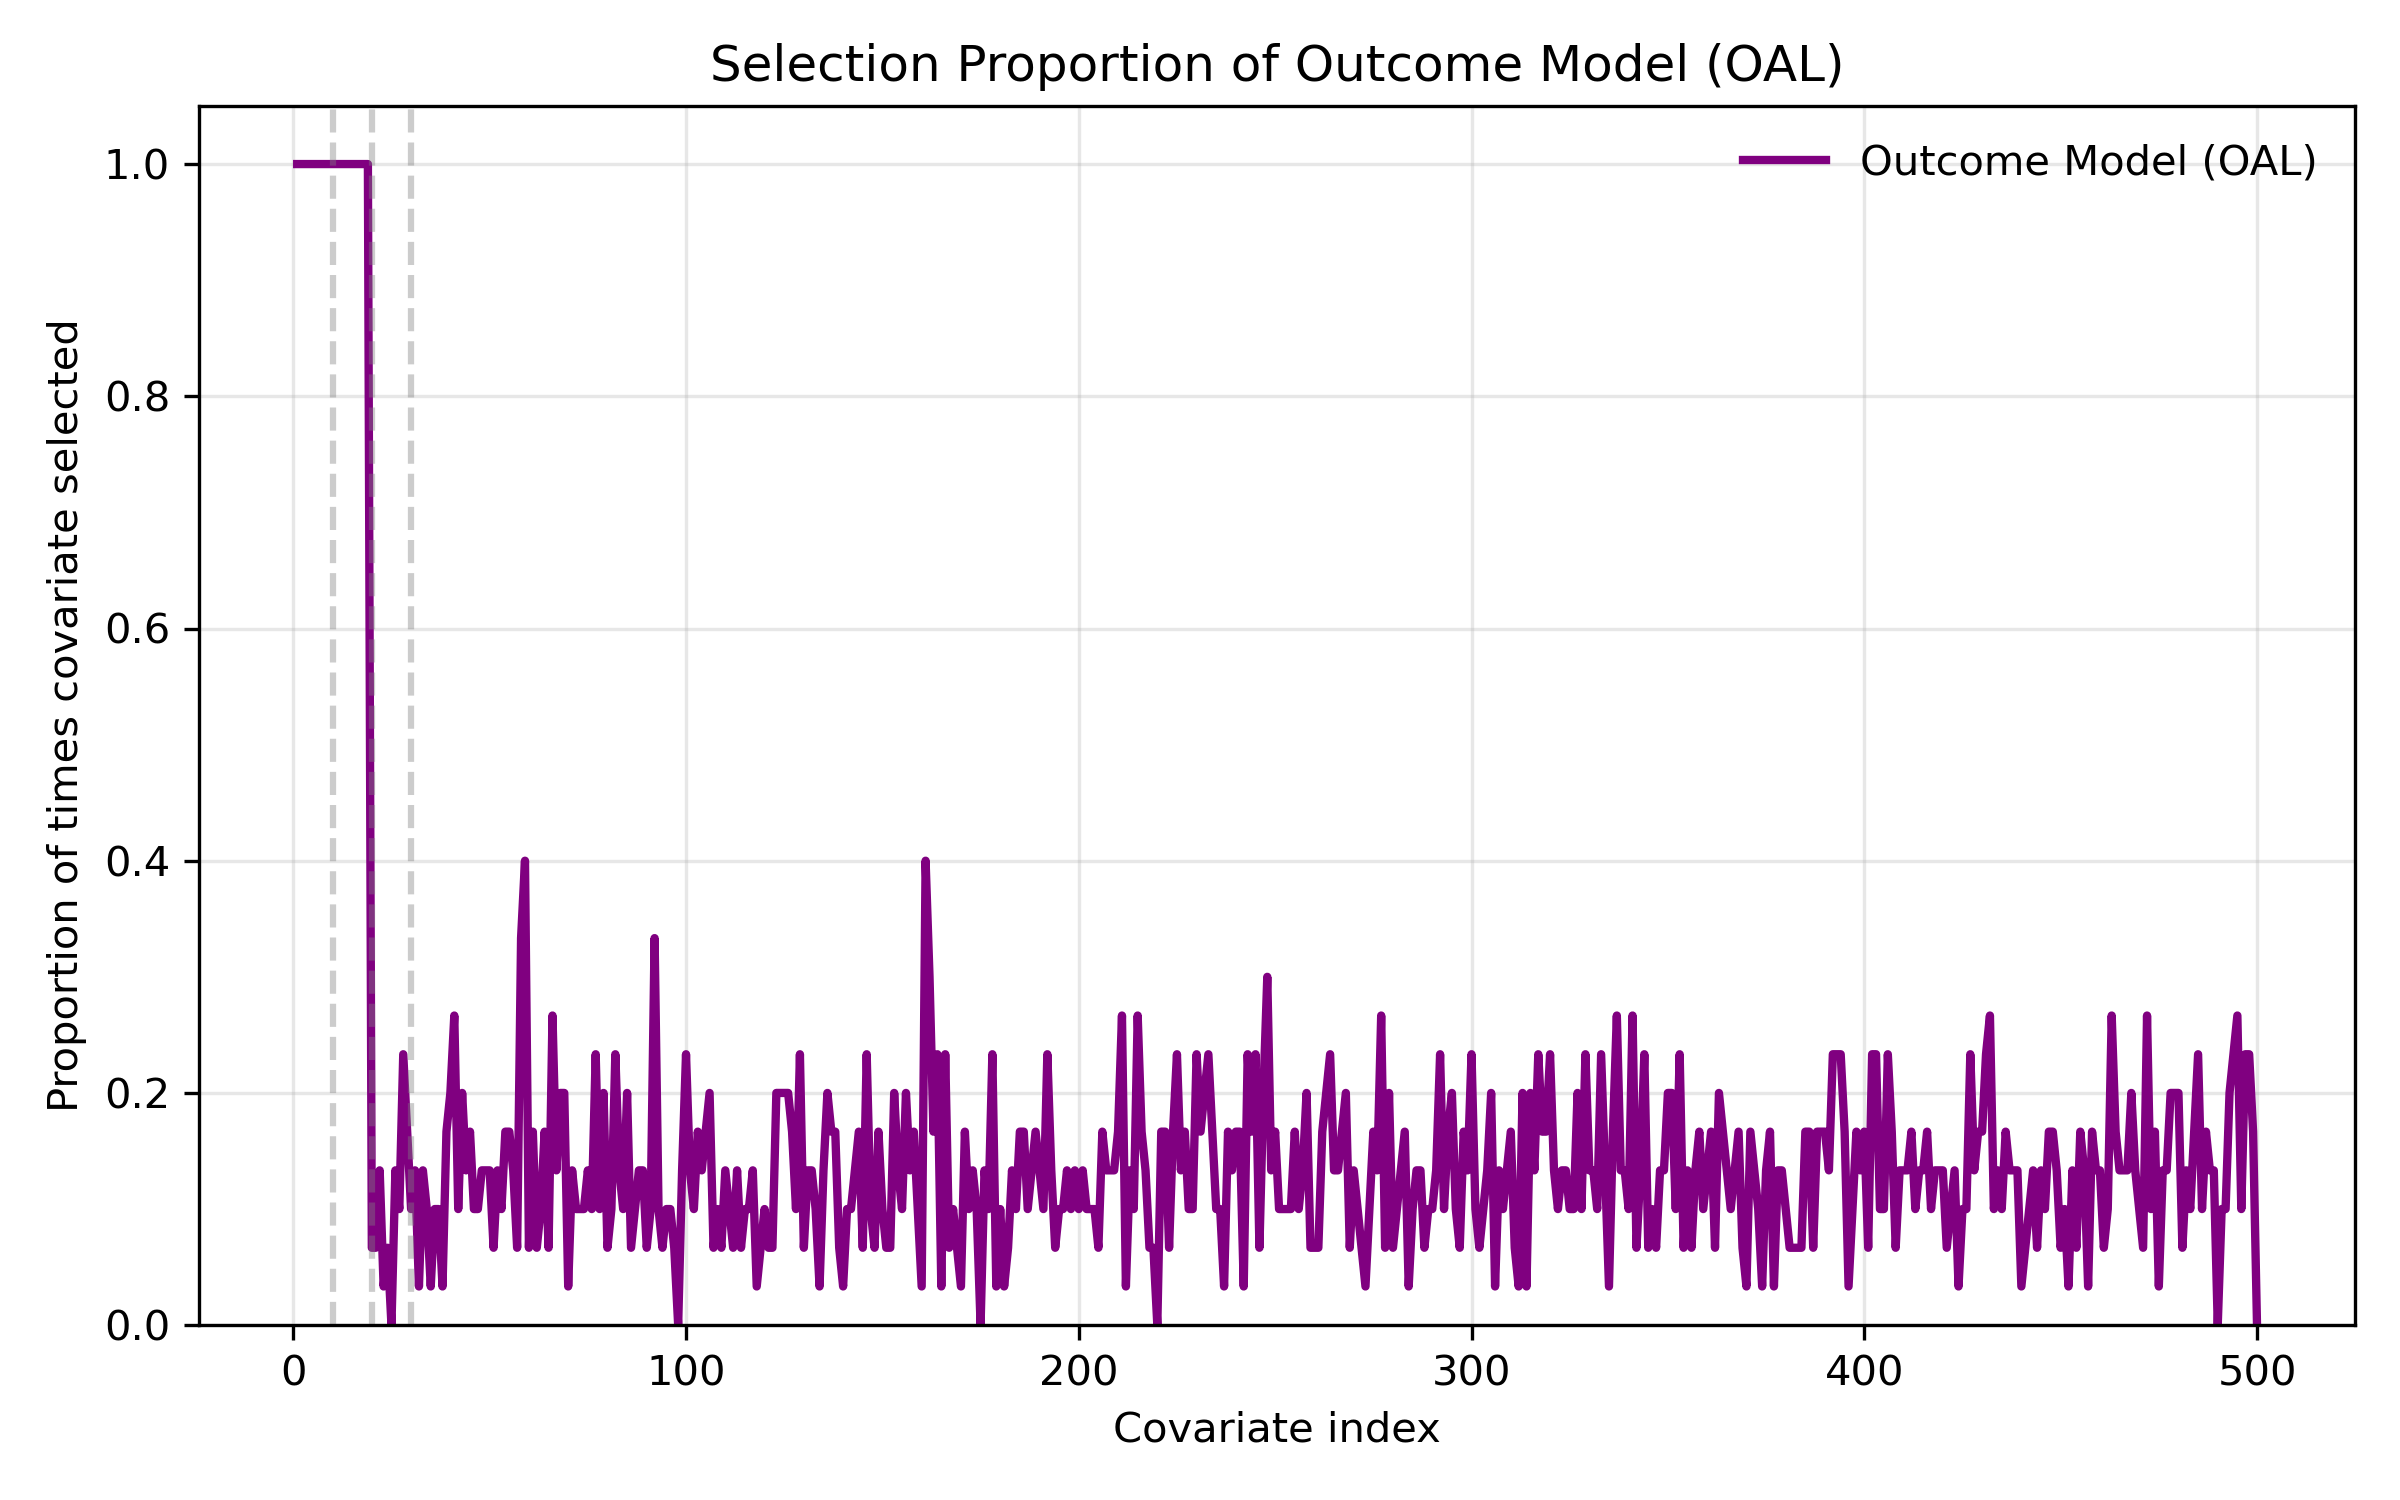

Values plotted in this chart, from the file beside it:
covariate_index, selection_proportion
1, 1.0
2, 1.0
3, 1.0
4, 1.0
5, 1.0
6, 1.0
7, 1.0
8, 1.0
9, 1.0
10, 1.0
11, 1.0
12, 1.0
13, 1.0
14, 1.0
15, 1.0
16, 1.0
17, 1.0
18, 1.0
19, 1.0
20, 0.06667
21, 0.06667
22, 0.1333
23, 0.03333
24, 0.06667
25, 0.0
26, 0.1333
27, 0.1
28, 0.2333
29, 0.1667
30, 0.1
31, 0.1333
32, 0.03333
33, 0.1333
34, 0.1
35, 0.03333
36, 0.1
37, 0.1
38, 0.03333
39, 0.1667
40, 0.2
41, 0.2667
42, 0.1
43, 0.2
44, 0.1333
45, 0.1667
46, 0.1
47, 0.1
48, 0.1333
49, 0.1333
50, 0.1333
51, 0.06667
52, 0.1333
53, 0.1
54, 0.1667
55, 0.1667
56, 0.1333
57, 0.06667
58, 0.3333
59, 0.4
60, 0.06667
... 440 more rows
